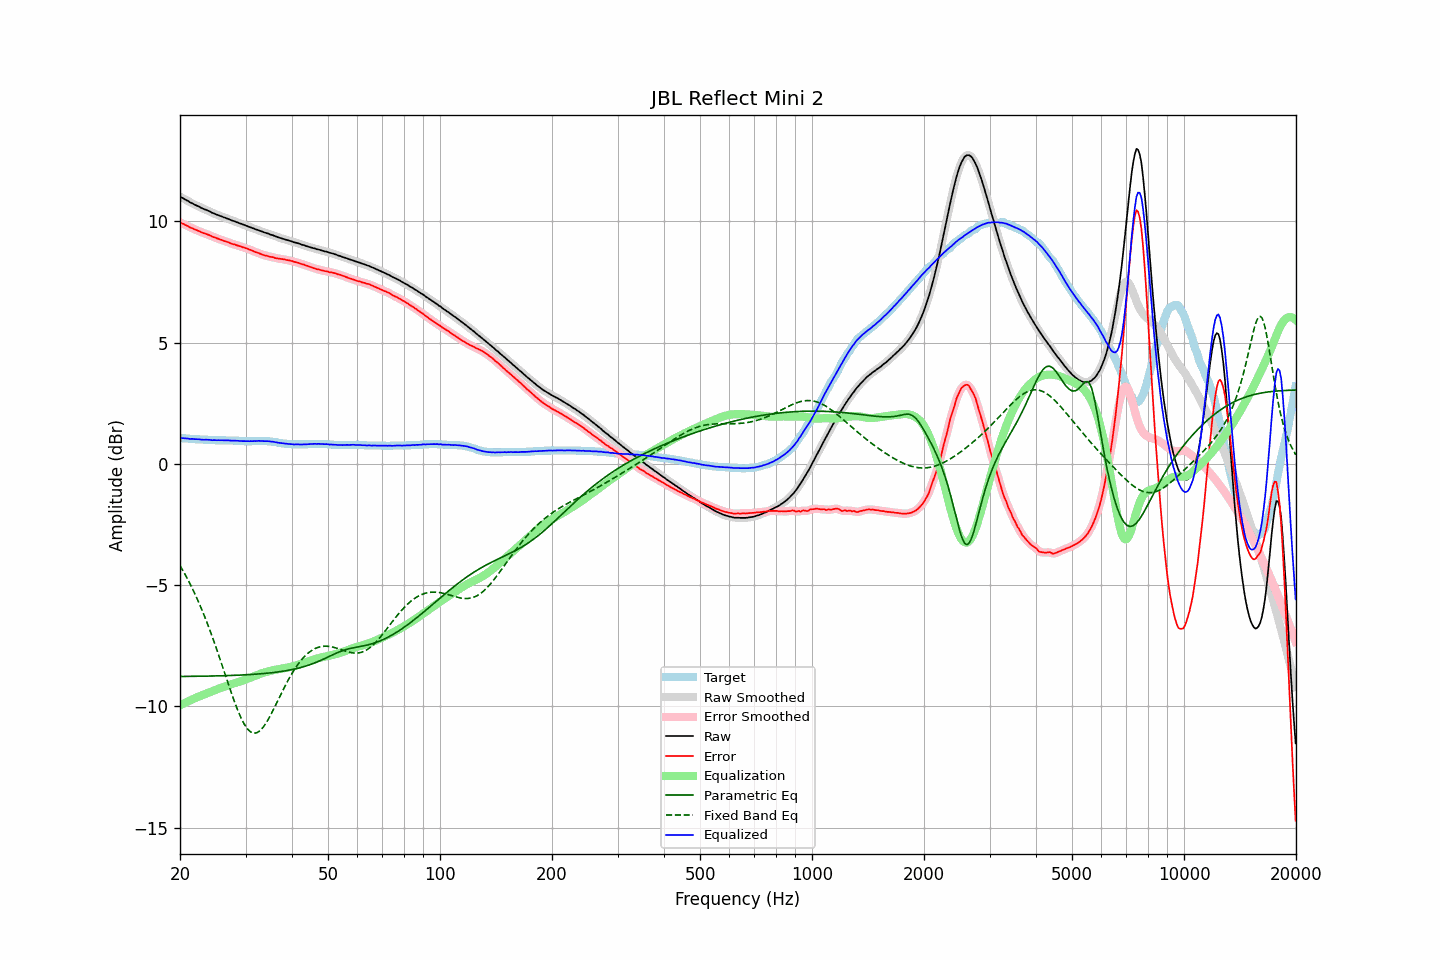

The table this chart was drawn from, first rows:
frequency, raw, error, smoothed, error_smoothed, equalization, parametric_eq, fixed_band_eq, equalized_raw, equalized_smoothed, target
20.00, 11.02, 9.96, 11.02, 9.96, -9.96, -8.77, -4.19, 1.06, 1.06, 1.06
20.20, 10.98, 9.92, 10.98, 9.93, -9.93, -8.77, -4.31, 1.06, 1.06, 1.06
20.40, 10.95, 9.90, 10.95, 9.89, -9.89, -8.77, -4.42, 1.06, 1.06, 1.05
20.61, 10.91, 9.86, 10.91, 9.86, -9.86, -8.77, -4.54, 1.05, 1.05, 1.05
20.81, 10.87, 9.83, 10.87, 9.83, -9.83, -8.77, -4.66, 1.04, 1.05, 1.04
21.02, 10.84, 9.80, 10.83, 9.79, -9.80, -8.77, -4.79, 1.05, 1.04, 1.04
21.23, 10.79, 9.76, 10.80, 9.76, -9.76, -8.77, -4.92, 1.03, 1.03, 1.03
21.44, 10.76, 9.73, 10.76, 9.73, -9.73, -8.76, -5.05, 1.03, 1.03, 1.03
21.66, 10.73, 9.71, 10.73, 9.70, -9.70, -8.76, -5.18, 1.03, 1.02, 1.02
21.87, 10.69, 9.67, 10.69, 9.67, -9.67, -8.76, -5.32, 1.02, 1.02, 1.02
22.09, 10.66, 9.65, 10.66, 9.65, -9.64, -8.76, -5.47, 1.02, 1.02, 1.01
22.31, 10.63, 9.62, 10.63, 9.62, -9.62, -8.76, -5.62, 1.02, 1.01, 1.01
22.54, 10.60, 9.59, 10.60, 9.59, -9.59, -8.76, -5.77, 1.01, 1.01, 1.01
22.76, 10.56, 9.56, 10.56, 9.56, -9.56, -8.76, -5.92, 1.00, 1.00, 1.00
22.99, 10.53, 9.53, 10.53, 9.53, -9.54, -8.76, -6.08, 0.99, 1.00, 1.00
23.22, 10.50, 9.51, 10.50, 9.51, -9.51, -8.76, -6.24, 0.99, 0.99, 0.99
23.45, 10.48, 9.49, 10.48, 9.49, -9.48, -8.76, -6.41, 1.00, 0.99, 0.99
23.69, 10.45, 9.46, 10.45, 9.46, -9.46, -8.75, -6.58, 0.99, 0.99, 0.99
23.92, 10.42, 9.44, 10.42, 9.43, -9.43, -8.75, -6.75, 0.99, 0.99, 0.98
24.16, 10.39, 9.41, 10.39, 9.40, -9.41, -8.75, -6.93, 0.99, 0.98, 0.98
24.40, 10.35, 9.37, 10.36, 9.38, -9.38, -8.75, -7.12, 0.97, 0.98, 0.98
24.65, 10.33, 9.35, 10.33, 9.35, -9.35, -8.75, -7.30, 0.98, 0.97, 0.98
24.89, 10.30, 9.33, 10.30, 9.32, -9.33, -8.75, -7.49, 0.97, 0.97, 0.97
25.14, 10.27, 9.30, 10.27, 9.30, -9.30, -8.75, -7.68, 0.97, 0.97, 0.97
25.39, 10.25, 9.28, 10.25, 9.28, -9.27, -8.74, -7.87, 0.98, 0.97, 0.97
25.65, 10.22, 9.25, 10.22, 9.25, -9.25, -8.74, -8.07, 0.97, 0.97, 0.97
25.91, 10.20, 9.23, 10.20, 9.23, -9.23, -8.74, -8.27, 0.97, 0.97, 0.97
26.16, 10.17, 9.20, 10.17, 9.20, -9.20, -8.74, -8.47, 0.97, 0.97, 0.97
26.43, 10.15, 9.18, 10.15, 9.18, -9.18, -8.74, -8.67, 0.97, 0.97, 0.97
26.69, 10.12, 9.16, 10.12, 9.16, -9.16, -8.73, -8.87, 0.97, 0.97, 0.96
26.96, 10.10, 9.14, 10.10, 9.14, -9.13, -8.73, -9.07, 0.97, 0.97, 0.96
27.23, 10.07, 9.11, 10.07, 9.11, -9.11, -8.73, -9.26, 0.96, 0.96, 0.96
27.50, 10.04, 9.08, 10.05, 9.08, -9.09, -8.73, -9.46, 0.95, 0.96, 0.96
27.77, 10.02, 9.06, 10.02, 9.06, -9.06, -8.72, -9.65, 0.96, 0.96, 0.96
28.05, 10.00, 9.05, 10.00, 9.04, -9.04, -8.72, -9.83, 0.96, 0.96, 0.95
28.33, 9.97, 9.02, 9.97, 9.02, -9.02, -8.72, -10.01, 0.95, 0.95, 0.95
28.62, 9.95, 9.00, 9.95, 9.00, -9.00, -8.72, -10.18, 0.95, 0.95, 0.95
28.90, 9.92, 8.98, 9.92, 8.98, -8.98, -8.71, -10.33, 0.94, 0.95, 0.94
29.19, 9.90, 8.96, 9.90, 8.96, -8.96, -8.71, -10.48, 0.94, 0.94, 0.94
29.48, 9.87, 8.93, 9.87, 8.94, -8.94, -8.71, -10.61, 0.94, 0.94, 0.94
29.78, 9.85, 8.92, 9.85, 8.91, -8.91, -8.70, -10.74, 0.94, 0.94, 0.93
30.08, 9.82, 8.89, 9.82, 8.89, -8.89, -8.70, -10.84, 0.93, 0.93, 0.93
30.38, 9.80, 8.87, 9.80, 8.87, -8.87, -8.70, -10.93, 0.94, 0.93, 0.93
30.68, 9.77, 8.84, 9.77, 8.84, -8.84, -8.69, -11.00, 0.93, 0.93, 0.93
30.99, 9.75, 8.82, 9.75, 8.82, -8.81, -8.69, -11.06, 0.94, 0.93, 0.93
31.30, 9.72, 8.79, 9.72, 8.79, -8.79, -8.68, -11.09, 0.93, 0.94, 0.93
31.61, 9.70, 8.76, 9.70, 8.76, -8.76, -8.68, -11.11, 0.94, 0.94, 0.94
31.93, 9.67, 8.73, 9.67, 8.73, -8.74, -8.68, -11.10, 0.94, 0.94, 0.94
32.24, 9.65, 8.71, 9.65, 8.71, -8.71, -8.67, -11.08, 0.94, 0.94, 0.94
32.57, 9.63, 8.69, 9.63, 8.69, -8.68, -8.67, -11.04, 0.95, 0.94, 0.94
32.89, 9.60, 8.66, 9.60, 8.66, -8.66, -8.66, -10.99, 0.94, 0.95, 0.94
33.22, 9.58, 8.64, 9.58, 8.64, -8.64, -8.65, -10.92, 0.94, 0.94, 0.94
33.55, 9.55, 8.61, 9.55, 8.61, -8.62, -8.65, -10.84, 0.94, 0.94, 0.94
33.89, 9.53, 8.59, 9.53, 8.59, -8.60, -8.64, -10.74, 0.94, 0.94, 0.94
34.23, 9.51, 8.58, 9.51, 8.57, -8.58, -8.64, -10.64, 0.94, 0.93, 0.93
34.57, 9.49, 8.56, 9.49, 8.56, -8.56, -8.63, -10.53, 0.93, 0.93, 0.93
34.92, 9.46, 8.54, 9.47, 8.54, -8.54, -8.62, -10.41, 0.92, 0.93, 0.92
35.27, 9.44, 8.53, 9.44, 8.53, -8.52, -8.61, -10.28, 0.92, 0.92, 0.91
35.62, 9.42, 8.52, 9.42, 8.51, -8.51, -8.61, -10.15, 0.91, 0.91, 0.90
35.97, 9.39, 8.49, 9.39, 8.50, -8.50, -8.60, -10.02, 0.89, 0.90, 0.90
... 635 more rows
